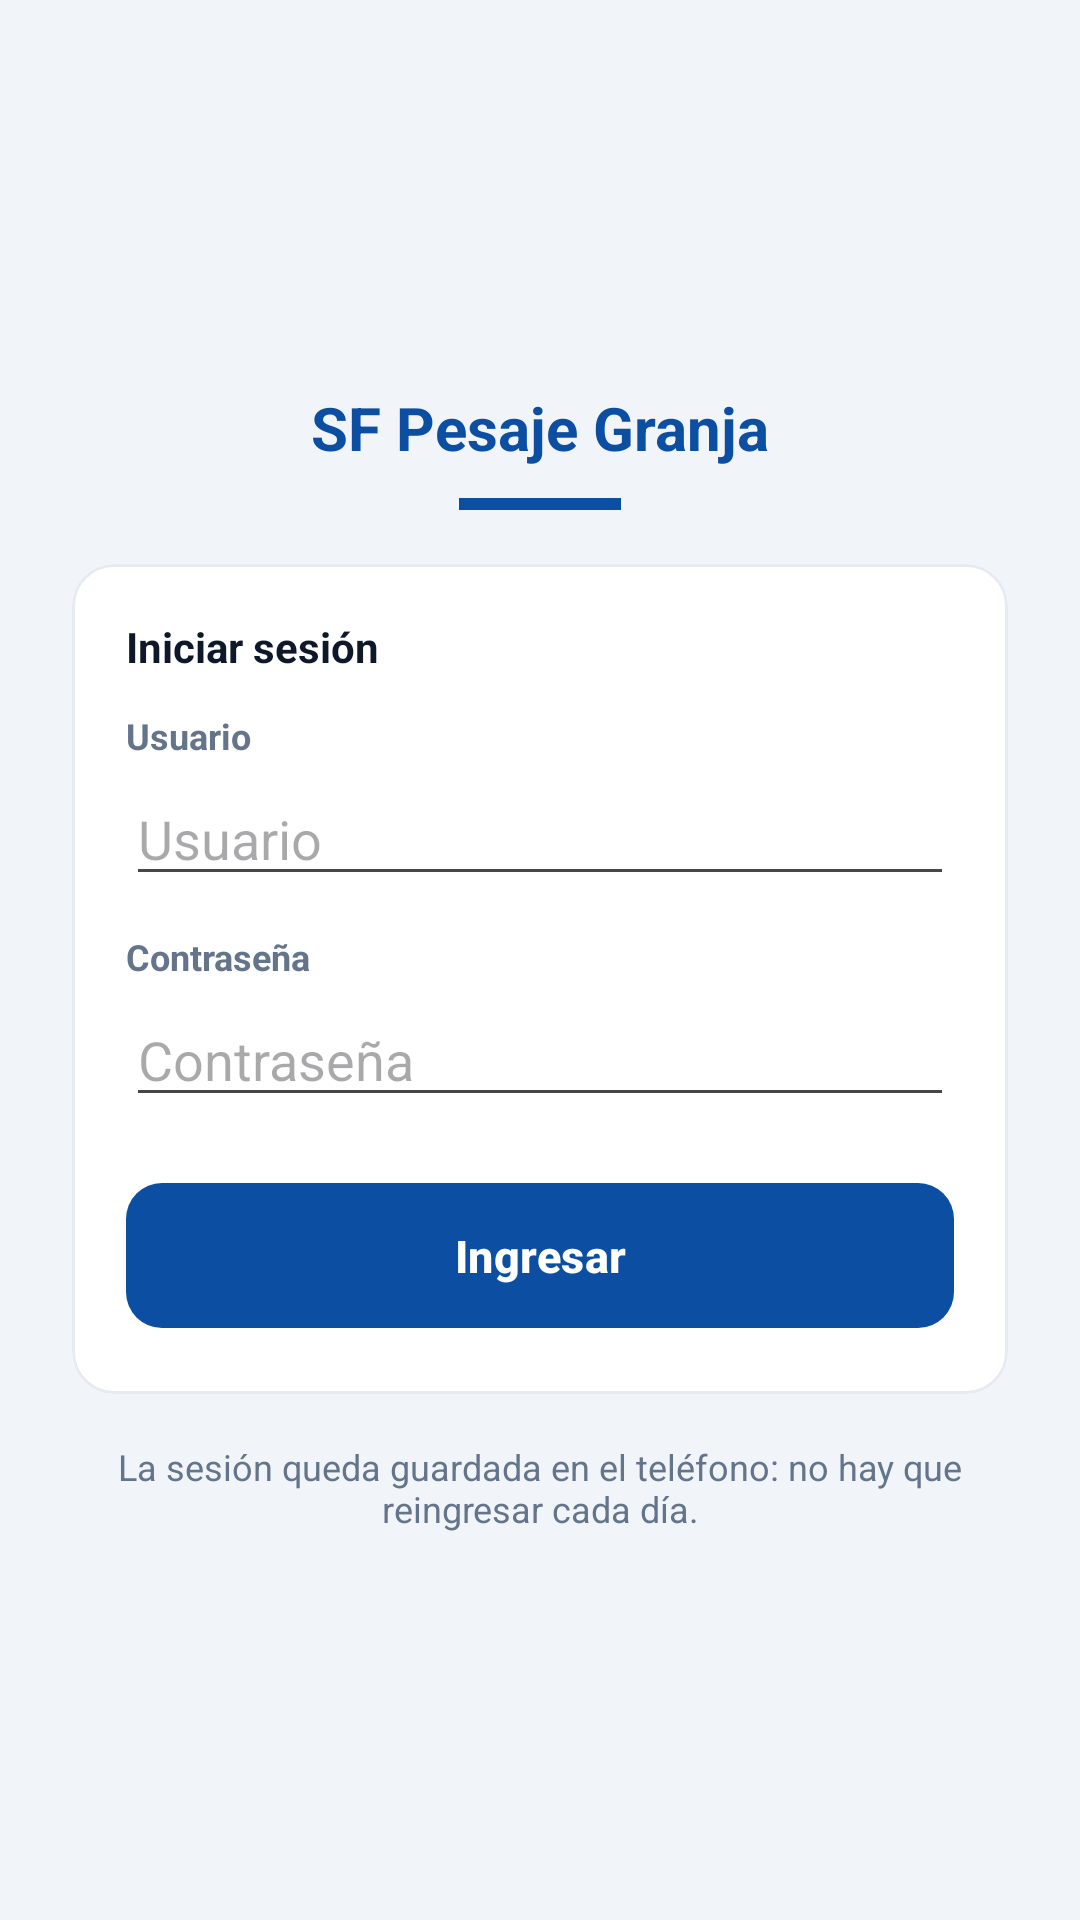

Produce the Android XML layout that renders to this screen, including the resource entries it uses.
<!-- AndroidManifest.xml: application theme Theme.BasculaRangerTest -->
<!-- res/layout/fragment_login.xml -->
<?xml version="1.0" encoding="utf-8"?>
<ScrollView xmlns:android="http://schemas.android.com/apk/res/android"
    android:layout_width="match_parent"
    android:layout_height="match_parent"
    android:background="@color/sf_bg"
    android:fillViewport="true">

    <LinearLayout
        android:layout_width="match_parent"
        android:layout_height="match_parent"
        android:orientation="vertical"
        android:gravity="center"
        android:padding="24dp">

        <TextView
            android:layout_width="wrap_content"
            android:layout_height="wrap_content"
            android:text="@string/app_name"
            android:textSize="20sp"
            android:textStyle="bold"
            android:textColor="@color/sf_blue" />

        <View
            android:layout_width="54dp"
            android:layout_height="4dp"
            android:layout_marginTop="10dp"
            android:layout_marginBottom="18dp"
            android:background="@color/sf_blue" />

        <com.google.android.material.card.MaterialCardView
            style="@style/SfCard"
            android:layout_width="match_parent"
            android:layout_height="wrap_content">

            <LinearLayout
                android:layout_width="match_parent"
                android:layout_height="wrap_content"
                android:orientation="vertical"
                android:padding="18dp">

                <TextView
                    style="@style/SfSectionTitle"
                    android:layout_width="wrap_content"
                    android:layout_height="wrap_content"
                    android:text="@string/title_login" />

                <TextView
                    style="@style/SfFieldLabel"
                    android:layout_width="match_parent"
                    android:layout_height="wrap_content"
                    android:text="@string/label_email" />

                
                <EditText
                    android:id="@+id/editEmail"
                    android:layout_width="match_parent"
                    android:layout_height="wrap_content"
                    android:autofillHints="username"
                    android:hint="@string/label_email"
                    android:inputType="text"
                    android:layout_marginBottom="12dp" />

                <TextView
                    style="@style/SfFieldLabel"
                    android:layout_width="match_parent"
                    android:layout_height="wrap_content"
                    android:text="@string/label_password" />

                <EditText
                    android:id="@+id/editPassword"
                    android:layout_width="match_parent"
                    android:layout_height="wrap_content"
                    android:autofillHints="password"
                    android:hint="@string/label_password"
                    android:inputType="textPassword"
                    android:layout_marginBottom="18dp" />

                <com.google.android.material.button.MaterialButton
                    android:id="@+id/buttonLogin"
                    style="@style/SfButtonPrimary"
                    android:layout_width="match_parent"
                    android:layout_height="wrap_content"
                    android:text="@string/action_login" />

                <ProgressBar
                    android:id="@+id/progressLogin"
                    style="?android:attr/progressBarStyleSmall"
                    android:layout_width="wrap_content"
                    android:layout_height="wrap_content"
                    android:layout_gravity="center"
                    android:layout_marginTop="12dp"
                    android:visibility="gone" />

                <TextView
                    android:id="@+id/textLoginError"
                    android:layout_width="match_parent"
                    android:layout_height="wrap_content"
                    android:textColor="@color/sf_red"
                    android:textSize="13sp"
                    android:layout_marginTop="12dp"
                    android:visibility="gone" />
            </LinearLayout>
        </com.google.android.material.card.MaterialCardView>

        <TextView
            style="@style/SfMuted"
            android:layout_width="match_parent"
            android:layout_height="wrap_content"
            android:gravity="center"
            android:layout_marginTop="4dp"
            android:text="@string/login_hint_sesion" />

    </LinearLayout>
</ScrollView>
<!-- resources referenced by this layout -->
<resources>
  <color name="sf_bg">#F1F5F9</color>
  <color name="sf_blue">#0B4EA2</color>
  <color name="sf_red">#E2231A</color>
  <string name="action_login">Ingresar</string>
  <string name="app_name">SF Pesaje Granja</string>
  <string name="label_email">Usuario</string>
  <string name="label_password">Contraseña</string>
  <string name="login_hint_sesion">La sesión queda guardada en el teléfono: no hay que reingresar cada día.</string>
  <string name="title_login">Iniciar sesión</string>
  <style name="SfButtonPrimary" parent="Widget.Material3.Button">
          <item name="android:textSize">15sp</item>
          <item name="android:textStyle">bold</item>
          <item name="android:paddingTop">14dp</item>
          <item name="android:paddingBottom">14dp</item>
          <item name="backgroundTint">@color/sf_blue</item>
          <item name="android:textColor">@color/sf_white</item>
          <item name="cornerRadius">12dp</item>
      </style>
  <style name="SfCard" parent="Widget.Material3.CardView.Outlined">
          <item name="cardBackgroundColor">@color/sf_white</item>
          <item name="cardCornerRadius">14dp</item>
          <item name="cardElevation">0dp</item>
          <item name="strokeColor">@color/sf_line</item>
          <item name="strokeWidth">1dp</item>
          <item name="android:layout_marginBottom">12dp</item>
      </style>
  <style name="SfFieldLabel">
          <item name="android:textSize">12sp</item>
          <item name="android:textStyle">bold</item>
          <item name="android:textColor">@color/sf_muted</item>
          <item name="android:layout_marginBottom">4dp</item>
      </style>
  <style name="SfMuted">
          <item name="android:textSize">12sp</item>
          <item name="android:textColor">@color/sf_muted</item>
      </style>
  <style name="SfSectionTitle">
          <item name="android:textSize">14sp</item>
          <item name="android:textStyle">bold</item>
          <item name="android:textColor">@color/sf_ink</item>
          <item name="android:layout_marginBottom">12dp</item>
      </style>
  <style name="Theme.BasculaRangerTest" parent="Theme.Material3.DayNight.NoActionBar">
          <item name="colorPrimary">@color/sf_blue</item>
          <item name="colorOnPrimary">@color/sf_white</item>
          <item name="colorPrimaryContainer">@color/sf_blue_container</item>
          <item name="colorOnPrimaryContainer">@color/sf_blue_deep</item>
          <item name="colorSecondary">@color/sf_blue_deep</item>
          <item name="colorOnSecondary">@color/sf_white</item>
          <item name="colorSecondaryContainer">@color/sf_cyan</item>
          <item name="colorOnSecondaryContainer">@color/sf_blue_deep</item>
          <item name="colorError">@color/sf_red</item>
          <item name="android:statusBarColor">@color/sf_blue_deep</item>
          <item name="android:windowLightStatusBar" tools:targetApi="23">false</item>
      </style>
  <color name="sf_white">#FFFFFF</color>
  <color name="sf_line">#E6EBF2</color>
  <color name="sf_muted">#64748B</color>
  <color name="sf_ink">#0F172A</color>
  <color name="sf_blue_container">#E3ECF8</color>
  <color name="sf_blue_deep">#002F86</color>
  <color name="sf_cyan">#A6DCEA</color>
</resources>
